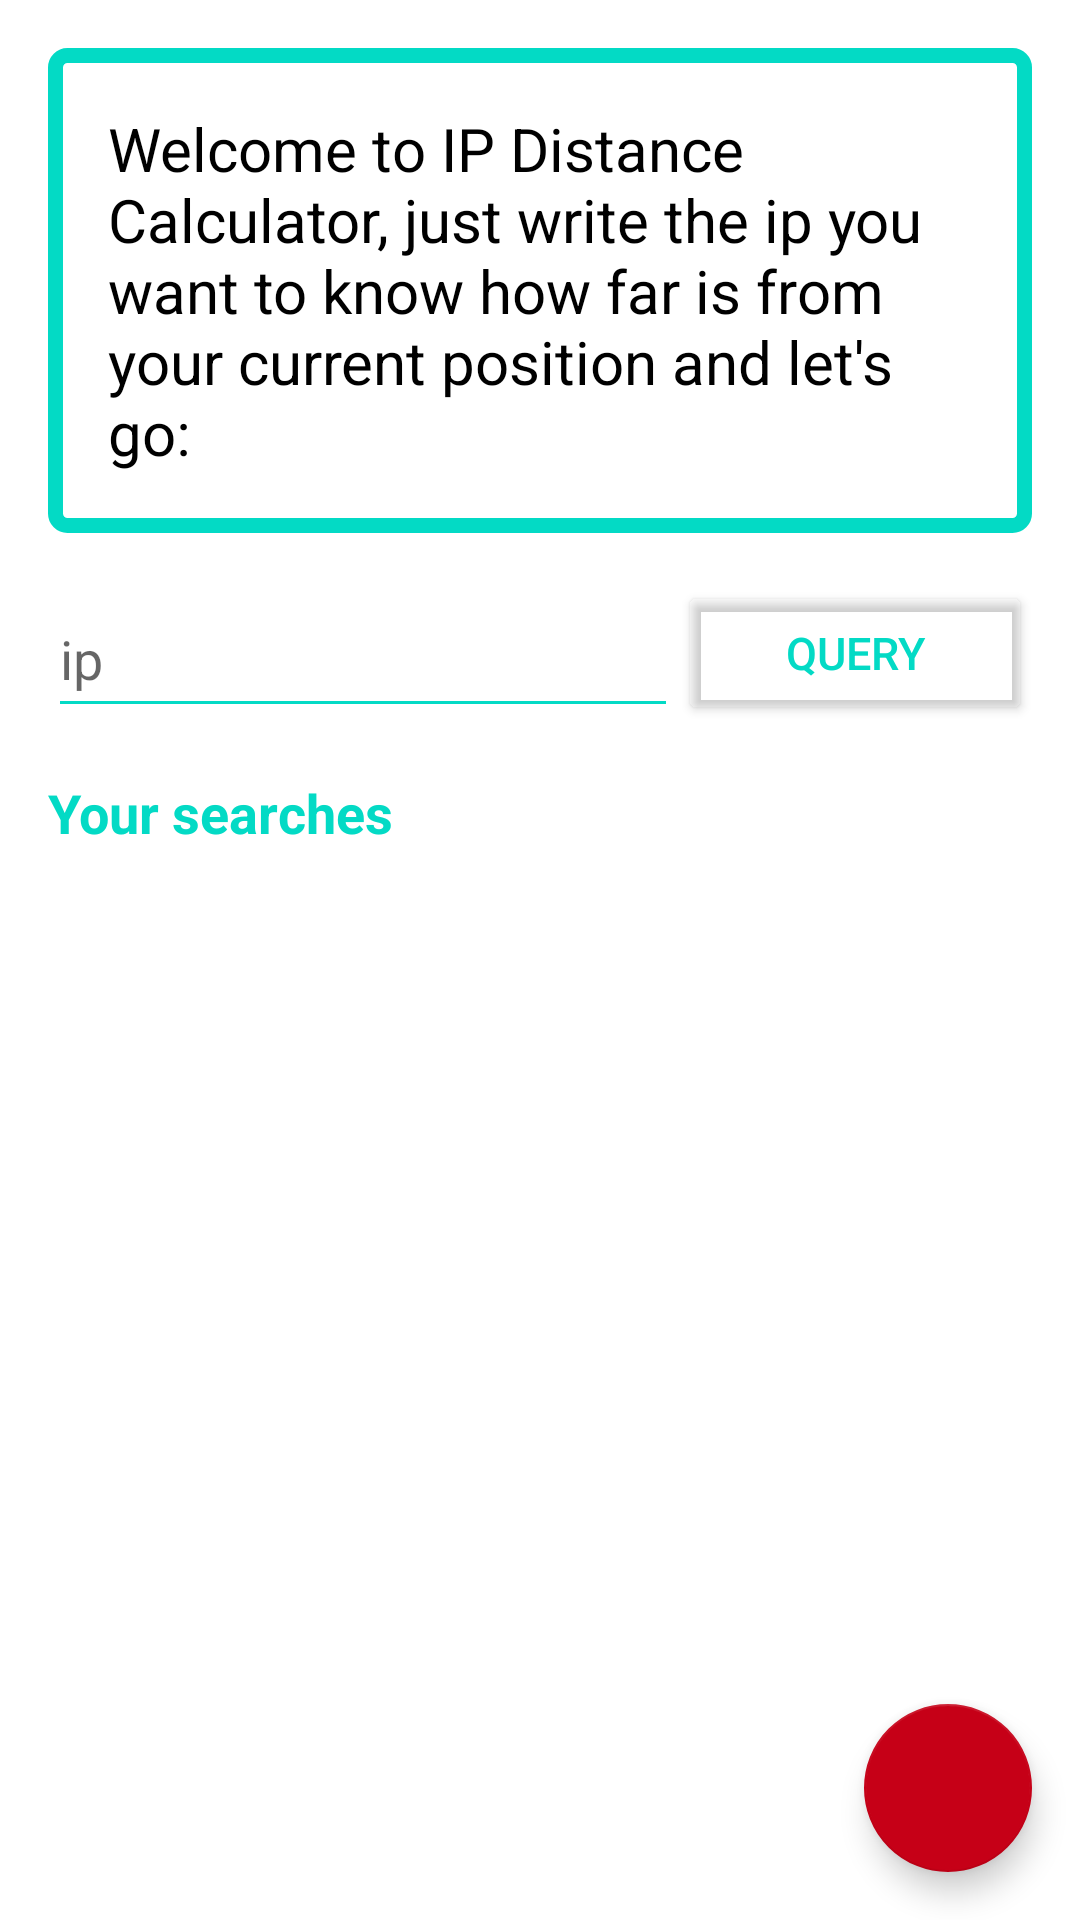

Android layout source for this screen:
<!-- AndroidManifest.xml: activity theme Theme.AppConAuth.NoActionBar -->
<!-- res/layout/activity_main.xml -->
<?xml version="1.0" encoding="utf-8"?>
<androidx.constraintlayout.widget.ConstraintLayout xmlns:android="http://schemas.android.com/apk/res/android"
    xmlns:app="http://schemas.android.com/apk/res-auto"
    xmlns:tools="http://schemas.android.com/tools"
    android:layout_width="match_parent"
    android:layout_height="match_parent"
    tools:context=".MainActivity">

    <TextView
        android:id="@+id/welcome"
        android:layout_width="0dp"
        android:layout_height="wrap_content"
        android:layout_marginStart="16dp"
        android:layout_marginTop="16dp"
        android:layout_marginEnd="16dp"
        android:background="@drawable/box"
        android:padding="20dp"
        android:text="@string/welcomeMessage"
        android:textColor="@color/black"
        android:textSize="20sp"
        app:layout_constraintBottom_toBottomOf="parent"
        app:layout_constraintEnd_toEndOf="parent"
        app:layout_constraintStart_toStartOf="parent"
        app:layout_constraintTop_toTopOf="parent"
        app:layout_constraintVertical_bias="0.0" />

    <Button
        android:id="@+id/query"
        style="@style/Widget.AppCompat.Button"
        android:layout_width="0dp"
        android:layout_height="wrap_content"
        android:layout_marginTop="16dp"
        android:layout_marginEnd="16dp"
        android:text="@string/consultar"
        android:textColor="@color/teal_200"
        android:textSize="15sp"
        app:backgroundTint="@android:color/transparent"
        app:cornerRadius="8dp"
        app:layout_constraintBottom_toBottomOf="parent"
        app:layout_constraintEnd_toEndOf="parent"
        app:layout_constraintStart_toEndOf="@+id/ip"
        app:layout_constraintTop_toBottomOf="@+id/welcome"
        app:layout_constraintVertical_bias="0.0"
        app:strokeColor="@color/teal_200"
        app:strokeWidth="4dp" />

    <EditText
        android:id="@+id/ip"
        android:layout_width="210dp"
        android:layout_height="49dp"
        android:layout_marginStart="16dp"
        android:layout_marginTop="16dp"
        android:autofillHints="@string/ip"
        android:backgroundTint="@color/teal_200"
        android:ems="10"
        android:hint="@string/ip"
        android:inputType="text"
        android:singleLine="true"
        app:layout_constraintBottom_toBottomOf="parent"
        app:layout_constraintStart_toStartOf="parent"
        app:layout_constraintTop_toBottomOf="@+id/welcome"
        app:layout_constraintVertical_bias="0.0" />

    <com.google.android.material.floatingactionbutton.FloatingActionButton
        android:id="@+id/signoutbut"
        android:layout_width="wrap_content"
        android:layout_height="wrap_content"
        android:layout_marginEnd="16dp"
        android:layout_marginBottom="16dp"
        android:clickable="true"
        android:contentDescription="@string/descriptionSignout"
        app:backgroundTint="#C60017"
        app:layout_constraintBottom_toBottomOf="parent"
        app:layout_constraintEnd_toEndOf="parent"
        app:layout_constraintHorizontal_bias="1.0"
        app:layout_constraintStart_toStartOf="parent"
        app:srcCompat="@drawable/outline_logout_white_24" />

    <androidx.constraintlayout.widget.ConstraintLayout
        android:layout_width="match_parent"
        android:layout_height="0dp"
        app:layout_constraintBottom_toBottomOf="parent"
        app:layout_constraintEnd_toEndOf="parent"
        app:layout_constraintStart_toStartOf="parent"
        app:layout_constraintTop_toBottomOf="@+id/ip">

        <TextView
            android:id="@+id/historial"
            android:layout_width="wrap_content"
            android:layout_height="wrap_content"
            android:layout_marginStart="16dp"
            android:layout_marginTop="16dp"
            android:text="@string/history"
            android:textColor="@color/teal_200"
            android:textSize="18sp"
            android:textStyle="bold"
            app:layout_constraintBottom_toBottomOf="parent"
            app:layout_constraintEnd_toEndOf="parent"
            app:layout_constraintHorizontal_bias="0.0"
            app:layout_constraintStart_toStartOf="parent"
            app:layout_constraintTop_toTopOf="parent"
            app:layout_constraintVertical_bias="0.0" />

        <androidx.recyclerview.widget.RecyclerView
            android:id="@+id/listaHistorial"
            android:layout_width="match_parent"
            android:layout_height="0dp"
            android:layout_marginStart="16dp"
            android:layout_marginTop="8dp"
            android:layout_marginEnd="16dp"
            android:layout_marginBottom="16dp"
            app:layout_constraintBottom_toBottomOf="parent"
            app:layout_constraintEnd_toEndOf="parent"
            app:layout_constraintStart_toStartOf="parent"
            app:layout_constraintTop_toBottomOf="@+id/historial" />
    </androidx.constraintlayout.widget.ConstraintLayout>

</androidx.constraintlayout.widget.ConstraintLayout>
<!-- resources referenced by this layout -->
<resources>
  <!-- drawable box (drawable) -->
  <?xml version="1.0" encoding="utf-8"?>
  <shape xmlns:android="http://schemas.android.com/apk/res/android"
      android:shape="rectangle" >
  
      
      <solid
          android:color="#FFFFFF" >
      </solid>
  
      
      <stroke
          android:width="5dp"
          android:color="@color/teal_200" >
      </stroke>
  
      
      <corners
          android:radius="4dp"   >
      </corners>
  
  </shape>
  <string name="consultar">Query</string>
  <string name="descriptionSignout">Sign out button</string>
  <string name="history">Your searches</string>
  <string name="ip" translatable="false">ip</string>
  <string name="welcomeMessage">Welcome to IP Distance Calculator, just write the ip you want to know how far is from your current position and let\'s go:</string>
  <style name="Theme.AppConAuth.NoActionBar">
          <item name="windowActionBar">false</item>
          <item name="windowNoTitle">true</item>
      </style>
  <!-- not gathered from this repository: default colours our renderer supplied (Android Studio template values) -->
  <color name="teal_200">#FF03DAC5</color>
  <color name="black">#FF000000</color>
</resources>
